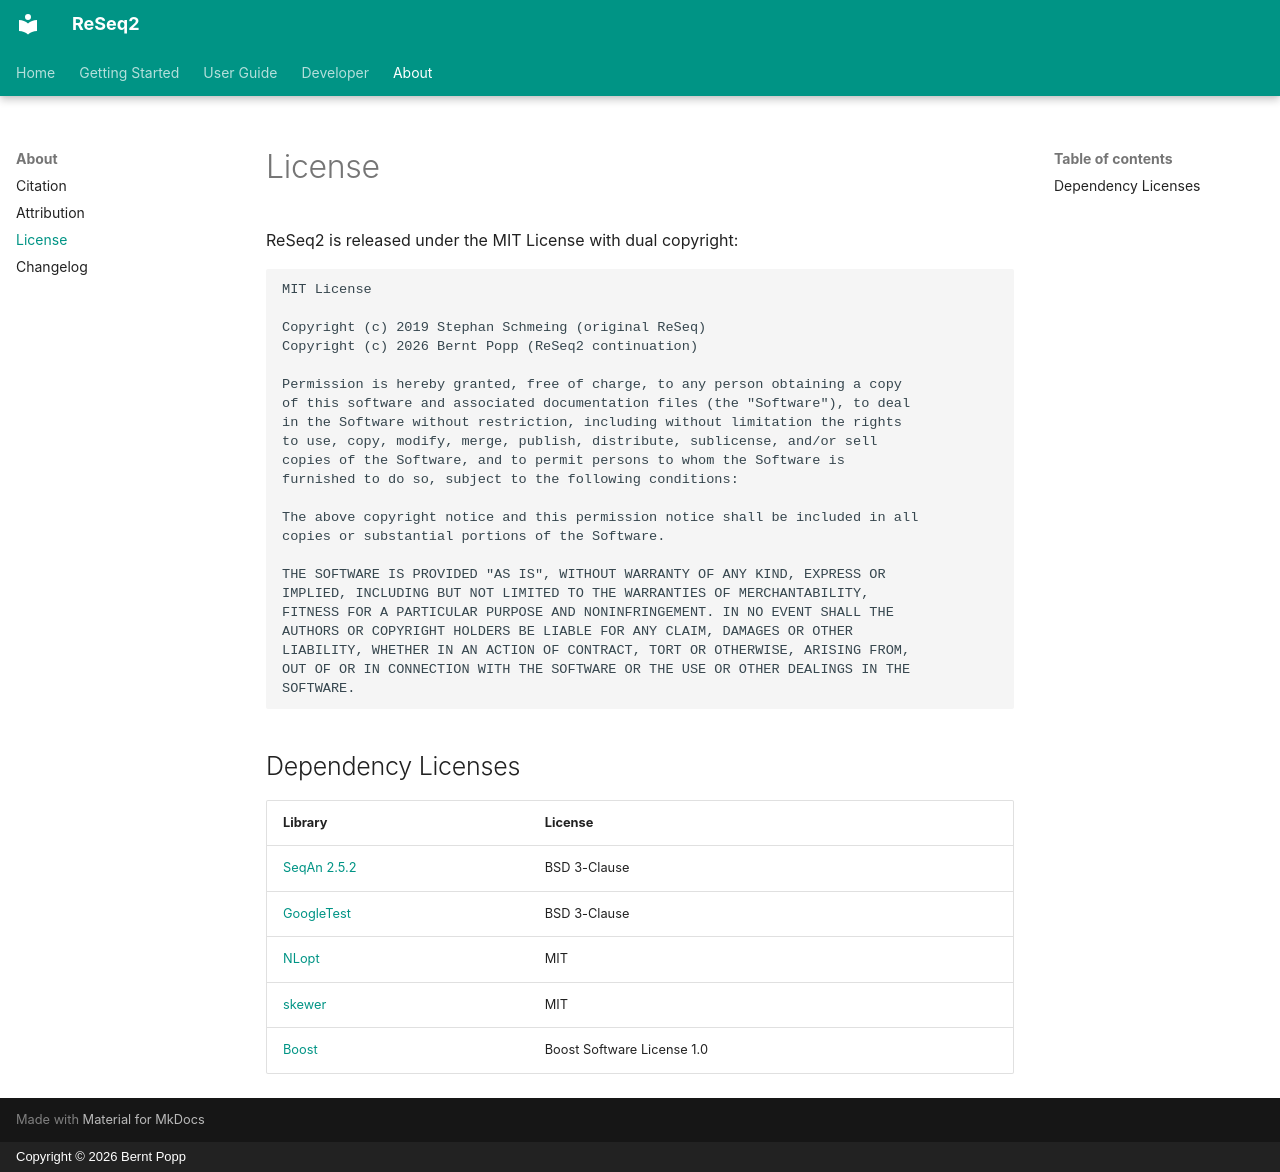

repository: berntpopp/ReSeq2 · page: about/license/index.html · generator: mkdocs · copyright: Copyright © 2026 Bernt Popp

# License

ReSeq2 is released under the MIT License with dual copyright:

```text
MIT License

Copyright (c) 2019 Stephan Schmeing (original ReSeq)
Copyright (c) 2026 Bernt Popp (ReSeq2 continuation)

Permission is hereby granted, free of charge, to any person obtaining a copy
of this software and associated documentation files (the "Software"), to deal
in the Software without restriction, including without limitation the rights
to use, copy, modify, merge, publish, distribute, sublicense, and/or sell
copies of the Software, and to permit persons to whom the Software is
furnished to do so, subject to the following conditions:

The above copyright notice and this permission notice shall be included in all
copies or substantial portions of the Software.

THE SOFTWARE IS PROVIDED "AS IS", WITHOUT WARRANTY OF ANY KIND, EXPRESS OR
IMPLIED, INCLUDING BUT NOT LIMITED TO THE WARRANTIES OF MERCHANTABILITY,
FITNESS FOR A PARTICULAR PURPOSE AND NONINFRINGEMENT. IN NO EVENT SHALL THE
AUTHORS OR COPYRIGHT HOLDERS BE LIABLE FOR ANY CLAIM, DAMAGES OR OTHER
LIABILITY, WHETHER IN AN ACTION OF CONTRACT, TORT OR OTHERWISE, ARISING FROM,
OUT OF OR IN CONNECTION WITH THE SOFTWARE OR THE USE OR OTHER DEALINGS IN THE
SOFTWARE.
```

## Dependency Licenses

| Library | License |
|---|---|
| [SeqAn 2.5.2](https://www.seqan.de/) | BSD 3-Clause |
| [GoogleTest](https://github.com/google/googletest) | BSD 3-Clause |
| [NLopt](https://github.com/stevengj/nlopt) | MIT |
| [skewer](https://github.com/relipmoc/skewer) | MIT |
| [Boost](https://www.boost.org/) | Boost Software License 1.0 |
